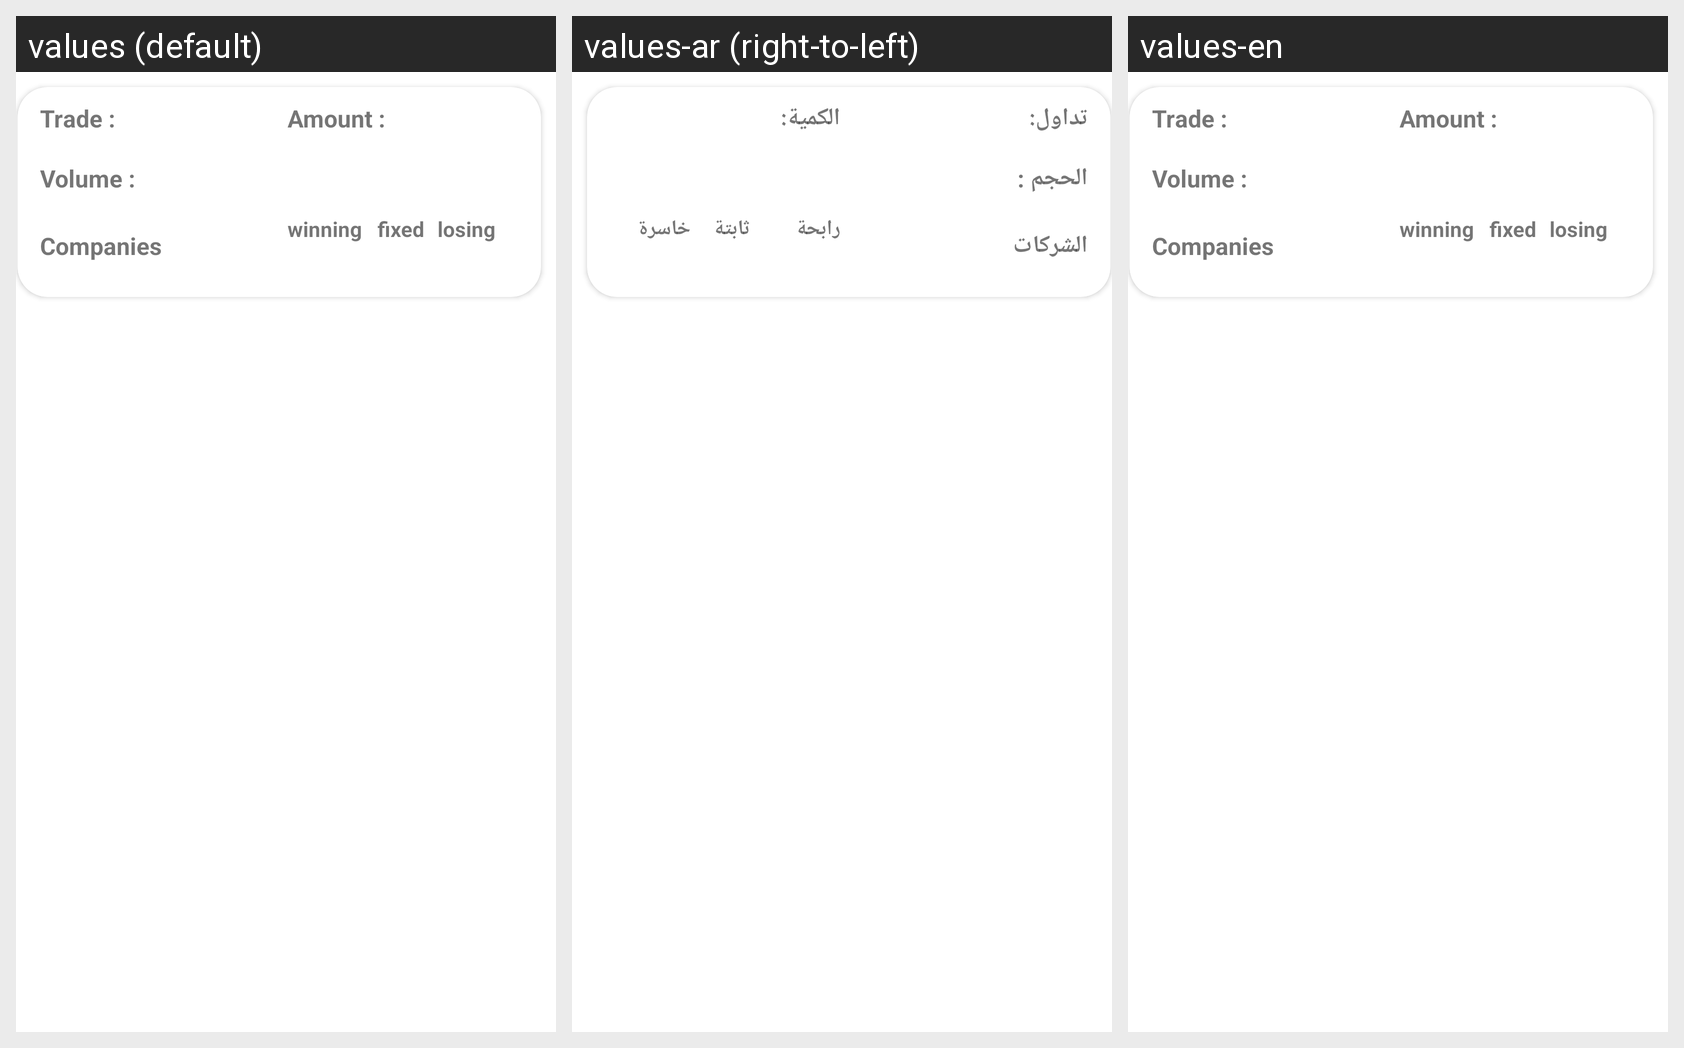

Strings drawn on this Android screen and how each of the app's shown locales translates them:
Android screen res/layout/generalindex.xml rendered under 3 locales, left to right: values (default), values-ar (right-to-left), values-en. Device: Nexus 5 (rendered at 1080×1920; each locale shown at half size, 540×960, under a caption strip naming it); theme Theme.MyApplicationDark.
Strings drawn on this screen, with the default value and each locale's value (text and hints the layout hard-codes appear in the picture but are not listed):

trade
  values: Trade :
  values-ar: تداول:
  values-en: Trade :

amount
  values: Amount :
  values-ar: الكمية:
  values-en: Amount :

volume
  values: Volume :
  values-ar: الحجم :
  values-en: Volume :

companies
  values: Companies
  values-ar: الشركات
  values-en: Companies

winning
  values: winning
  values-ar: رابحة
  values-en: winning

fixed
  values: fixed
  values-ar: ثابتة
  values-en: fixed

losing
  values: losing
  values-ar: خاسرة
  values-en: losing
